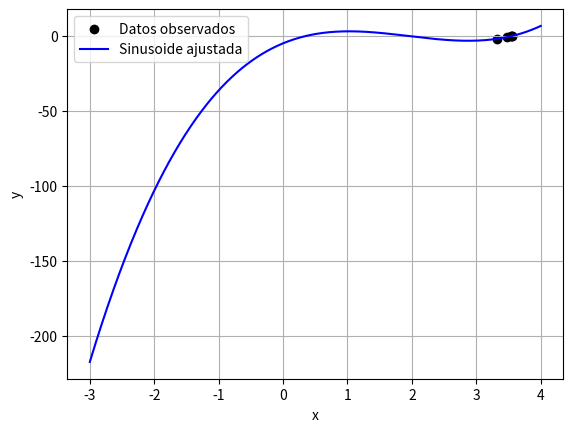

Source code (Python):
#Este ejercicio requiere una logica para la conversion de F(x) a G(x), siendo G(x) una reescritura de F(x) donde se iguala a cero0
#para luego reemplazar ese cero por una x de F(x)
#Algo que no se como hacerlo y no tengo tiempo para pensarlo, por eso uso directamente G(X)
#Algo similar pasa con como saber si es divergente o convergente esta funcion en un entorno, en teoria se puede hacer derivando y buscando
#Pero no se como hacerlo y no tengo tiempo de pensarlo
#f(x) = 2sin(x^2)-x
#g(x) = 2sin(x^2)

import numpy as np
import matplotlib.pyplot as plt
import os

def functionFx(x):
	return 2*x**3-11.7*x**2+17.7*x-5

def derivadaFunctionFx(x):
	return 6*x**2-23.4*x+17.7

def functionGx(x):
    return (2*x**3-11.7*x**2-5)/-17.7


def metodoPuntoFijo(xInicial: int, repeticiones: int):
	x = 0
	global xrArray, yrArray
	os.system('cls')
	print("--------------------------------------------------------------------------------------------------")
	while x < repeticiones:
		xInicialPlus = functionGx(xInicial)
		functionXInicialPlus = functionFx(xInicialPlus)
		functionXInicial = functionFx(xInicial)

		xrArray.insert(x, xInicialPlus)
		yrArray.insert(x, functionXInicialPlus)

		print("Iteraccion: " + str(x+1))
		if(x != 0):
			errorRelativo = abs(((xInicialPlus - xInicial)/xInicialPlus))  * 100
			print("	Error relativo porcental: " + str(errorRelativo) + " %")

		print("	X(" + str(x) + "): " +str(xInicial) + " / " + str(functionXInicial))
		print("	X(" + str(x + 1) + "): " + str(xInicialPlus) + " / " + str(functionXInicialPlus))
		print("	")
		xInicial = xInicialPlus
		x += 1
	print("--------------------------------------------------------------------------------------------------")

def metodoTangente(xInicial: int, repeticiones: int):
	x = 0
	global xrArray, yrArray
	os.system('cls')
	print("--------------------------------------------------------------------------------------------------")
	while x < repeticiones:
		functionXInicial = functionFx(xInicial)
		functionXDerivada = derivadaFunctionFx(xInicial)

		xSiguiente = xInicial - (functionXInicial / functionXDerivada)
		ySiguiente = functionFx(xSiguiente)

		xrArray.insert(x, xSiguiente)
		yrArray.insert(x, ySiguiente)

		print("Iteraccion: " + str(x+1))
		if(x != 0):
			errorRelativo = abs(((xSiguiente - xInicial)/xSiguiente))  * 100
			print("	Error relativo porcental: " + str(errorRelativo) + " %")

		print("	X(" + str(x) + "): " +str(xInicial) + " / " + str(functionXInicial))
		print("	X(" + str(x + 1) + "): " + str(xSiguiente) + " / " + str(ySiguiente))
		print("	")
		xInicial = xSiguiente
		x += 1
	print("--------------------------------------------------------------------------------------------------")


def metodoSecante(xInicial: int, xPreInicial, repeticiones: int):
	x = 0
	global xrArray, yrArray
	os.system('cls')
	print("--------------------------------------------------------------------------------------------------")
	while x < repeticiones:
		functionXInicial = functionFx(xInicial)
		functionXPreInicial = functionFx(xPreInicial)

		xSiguiente = xInicial - (functionXInicial*(xPreInicial - xInicial))/(functionXPreInicial-functionXInicial)
		ySiguiente = functionFx(xSiguiente)

		xrArray.insert(x, xSiguiente)
		yrArray.insert(x, ySiguiente)

		print("Iteraccion: " + str(x+1))
		if(x != 0):
			errorRelativo = abs(((xSiguiente - xInicial)/xSiguiente))  * 100
			print("	Error relativo porcental: " + str(errorRelativo) + " %")

		print("	X(" + str(x) + "): " +str(xInicial) + " / " + str(functionXInicial))
		print("	X(" + str(x + 1) + "): " + str(xSiguiente) + " / " + str(ySiguiente))
		print("	")
		xInicial = xSiguiente
		x += 1
	print("--------------------------------------------------------------------------------------------------")




xrArray = []
yrArray = []

#metodoPuntoFijo(3 , 4)
#metodoTangente(3, 4)
metodoSecante(3,4,5)
t_continuo = np.linspace(-3, 4, 1000)
plt.scatter(xrArray, yrArray, color='black', label='Datos observados')
plt.plot(t_continuo, functionFx(t_continuo), 'b-', label='Sinusoide ajustada')
plt.xlabel('x')
plt.ylabel('y')
plt.legend()
plt.grid()
plt.show()
